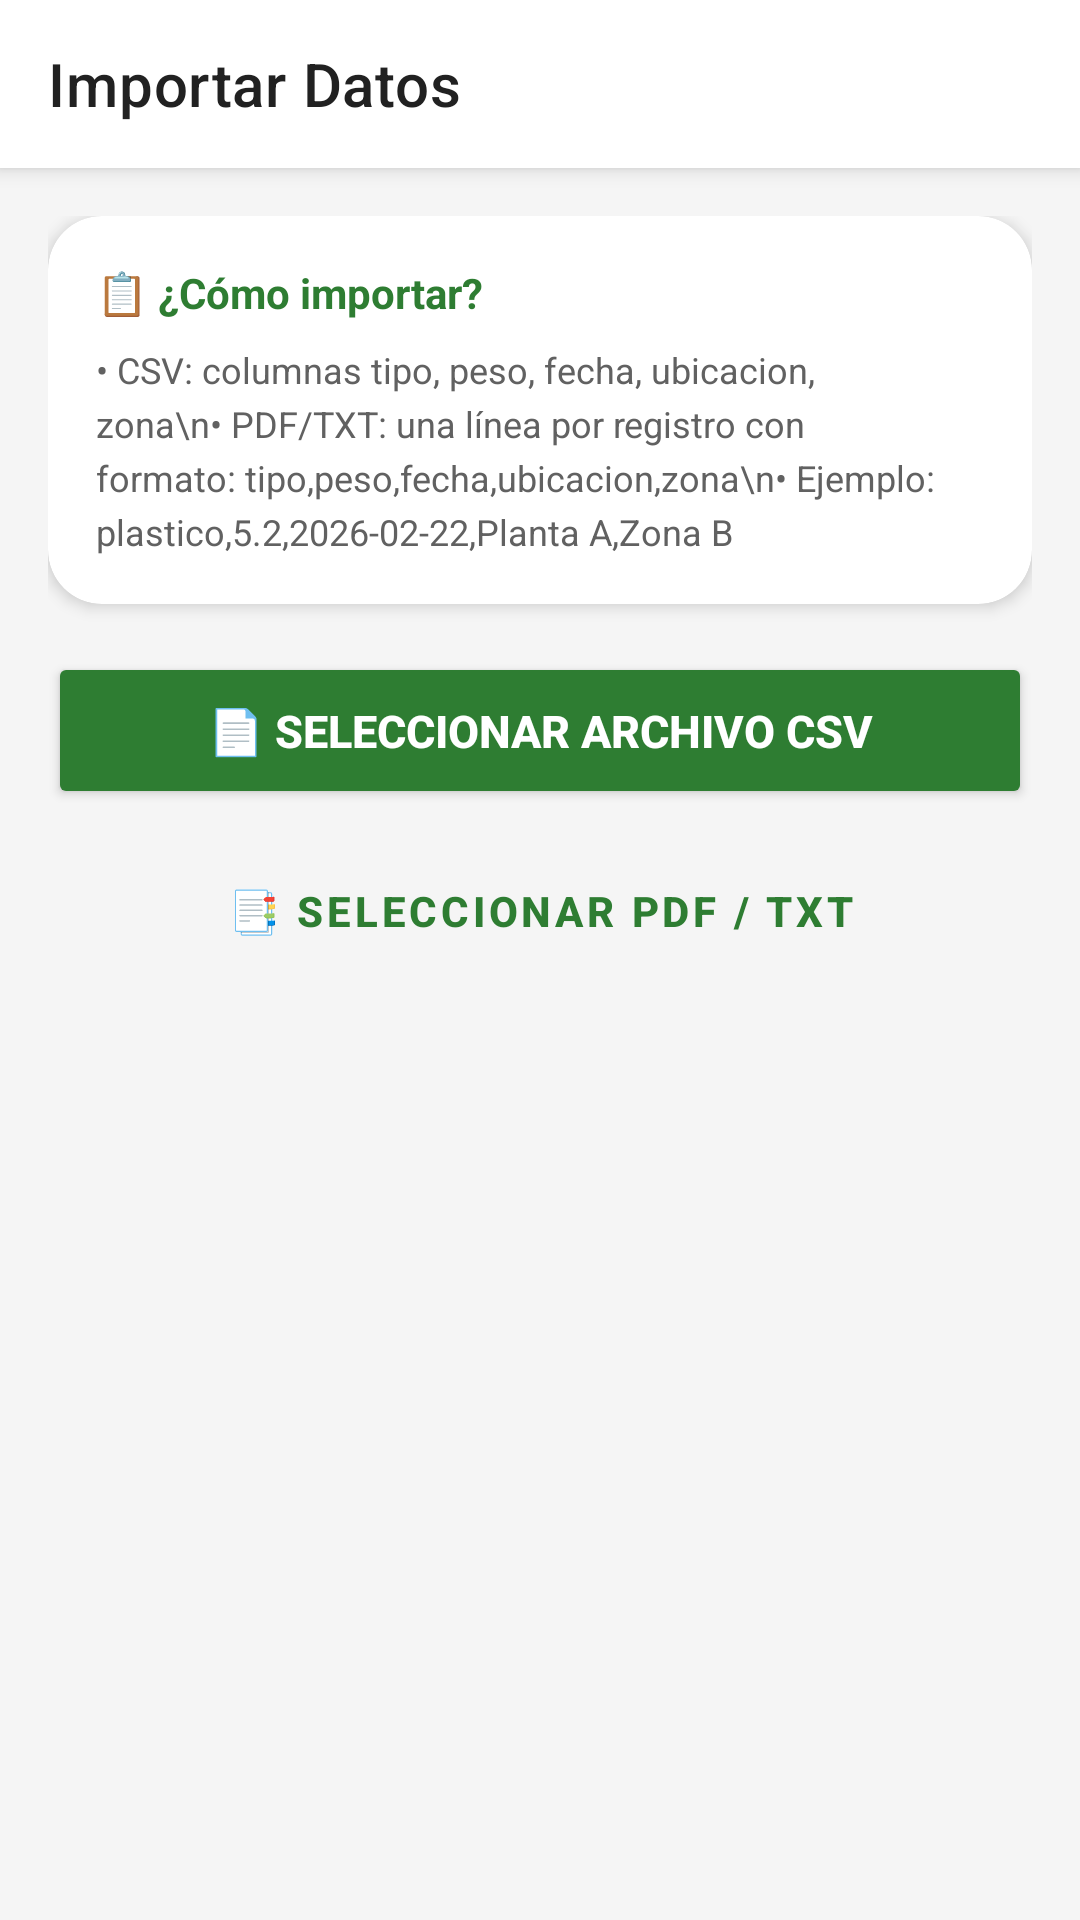

This screen was rendered from an Android layout file. Write that file and the resources it references.
<!-- AndroidManifest.xml: application theme Theme.EcoRegApp -->
<!-- res/layout/fragment_importar.xml -->
<?xml version="1.0" encoding="utf-8"?>
<LinearLayout xmlns:android="http://schemas.android.com/apk/res/android"
    xmlns:app="http://schemas.android.com/apk/res-auto"
    android:layout_width="match_parent"
    android:layout_height="match_parent"
    android:orientation="vertical"
    android:background="@color/bg_screen">

    <androidx.appcompat.widget.Toolbar
        android:layout_width="match_parent" android:layout_height="?attr/actionBarSize"
        android:background="@color/surface" android:elevation="4dp"
        app:title="Importar Datos" app:titleTextColor="@color/text_primary"
        app:navigationIcon="@drawable/ic_arrow_back" app:navigationIconTint="@color/text_primary"/>

    <ScrollView android:layout_width="match_parent" android:layout_height="0dp" android:layout_weight="1">
        <LinearLayout android:layout_width="match_parent" android:layout_height="wrap_content"
            android:orientation="vertical" android:padding="16dp">

            
            <androidx.cardview.widget.CardView android:layout_width="match_parent"
                android:layout_height="wrap_content" app:cardCornerRadius="18dp"
                app:cardElevation="3dp" android:layout_marginBottom="16dp">
                <LinearLayout android:layout_width="match_parent" android:layout_height="wrap_content"
                    android:orientation="vertical" android:padding="16dp">
                    <TextView android:layout_width="wrap_content" android:layout_height="wrap_content"
                        android:text="📋 ¿Cómo importar?" android:textColor="@color/primary"
                        android:textSize="14sp" android:textStyle="bold" android:layout_marginBottom="8dp"/>
                    <TextView android:layout_width="wrap_content" android:layout_height="wrap_content"
                        android:text="• CSV: columnas tipo, peso, fecha, ubicacion, zona\n• PDF/TXT: una línea por registro con formato: tipo,peso,fecha,ubicacion,zona\n• Ejemplo: plastico,5.2,2026-02-22,Planta A,Zona B"
                        android:textColor="@color/text_secondary" android:textSize="12sp" android:lineSpacingExtra="4dp"/>
                </LinearLayout>
            </androidx.cardview.widget.CardView>

            
            <Button android:id="@+id/btn_seleccionar_csv"
                android:layout_width="match_parent" android:layout_height="wrap_content"
                android:text="📄 Seleccionar archivo CSV"
                android:padding="16dp" android:textSize="15sp" android:textStyle="bold"
                android:backgroundTint="@color/primary" android:textColor="@android:color/white"
                app:cornerRadius="14dp" android:layout_marginBottom="10dp"/>

            
            <Button android:id="@+id/btn_seleccionar_pdf"
                android:layout_width="match_parent" android:layout_height="wrap_content"
                android:text="📑 Seleccionar PDF / TXT"
                android:padding="14dp" android:textSize="14sp" android:textStyle="bold"
                android:backgroundTint="@color/surface2" android:textColor="@color/primary"
                app:cornerRadius="14dp" android:layout_marginBottom="16dp"
                style="@style/Widget.MaterialComponents.Button.OutlinedButton"
                app:strokeColor="@color/primary"/>

            
            <TextView android:id="@+id/tv_archivo_seleccionado"
                android:layout_width="match_parent" android:layout_height="wrap_content"
                android:textColor="@color/text_primary" android:textSize="14sp"
                android:background="@drawable/bg_card_rounded" android:padding="14dp"
                android:layout_marginBottom="10dp" android:visibility="gone"/>

            
            <ProgressBar android:id="@+id/progress_importar"
                android:layout_width="wrap_content" android:layout_height="wrap_content"
                android:layout_gravity="center" android:visibility="gone"
                android:layout_marginBottom="10dp"/>

            
            <TextView android:id="@+id/tv_resultado_importacion"
                android:layout_width="match_parent" android:layout_height="wrap_content"
                android:textColor="@color/text_secondary" android:textSize="13sp"
                android:background="@drawable/bg_card_rounded" android:padding="14dp"
                android:layout_marginBottom="12dp" android:visibility="gone"/>

            
            <LinearLayout android:id="@+id/layout_preview"
                android:layout_width="match_parent" android:layout_height="wrap_content"
                android:orientation="vertical"/>

            
            <Button android:id="@+id/btn_importar"
                android:layout_width="match_parent" android:layout_height="wrap_content"
                android:text="⬇️ Importar registros"
                android:padding="15dp" android:textSize="15sp" android:textStyle="bold"
                android:backgroundTint="@color/accent" android:textColor="@color/text_primary"
                app:cornerRadius="14dp" android:layout_marginBottom="20dp"
                android:visibility="gone"/>
        </LinearLayout>
    </ScrollView>
</LinearLayout>
<!-- resources referenced by this layout -->
<resources>
  <color name="accent">#66BB6A</color>
  <color name="bg_screen">#F5F5F5</color>
  <color name="primary">#2E7D32</color>
  <color name="surface">#FFFFFF</color>
  <color name="surface2">#F8F9FA</color>
  <color name="text_primary">#212121</color>
  <color name="text_secondary">#616161</color>
  <style name="Theme.EcoRegApp" parent="Theme.MaterialComponents.Light.NoActionBar">
          <item name="colorPrimary">@color/primary</item>
          <item name="colorPrimaryVariant">@color/primary_dark</item>
          <item name="colorOnPrimary">@color/surface</item>
          <item name="colorSecondary">@color/accent</item>
          <item name="colorOnSecondary">@color/text_primary</item>
          <item name="android:colorBackground">@color/bg_screen</item>
          <item name="android:statusBarColor">@color/primary_dark</item>
          <item name="android:windowLightStatusBar">false</item>
      </style>
  <color name="primary_dark">#1B5E20</color>
</resources>
